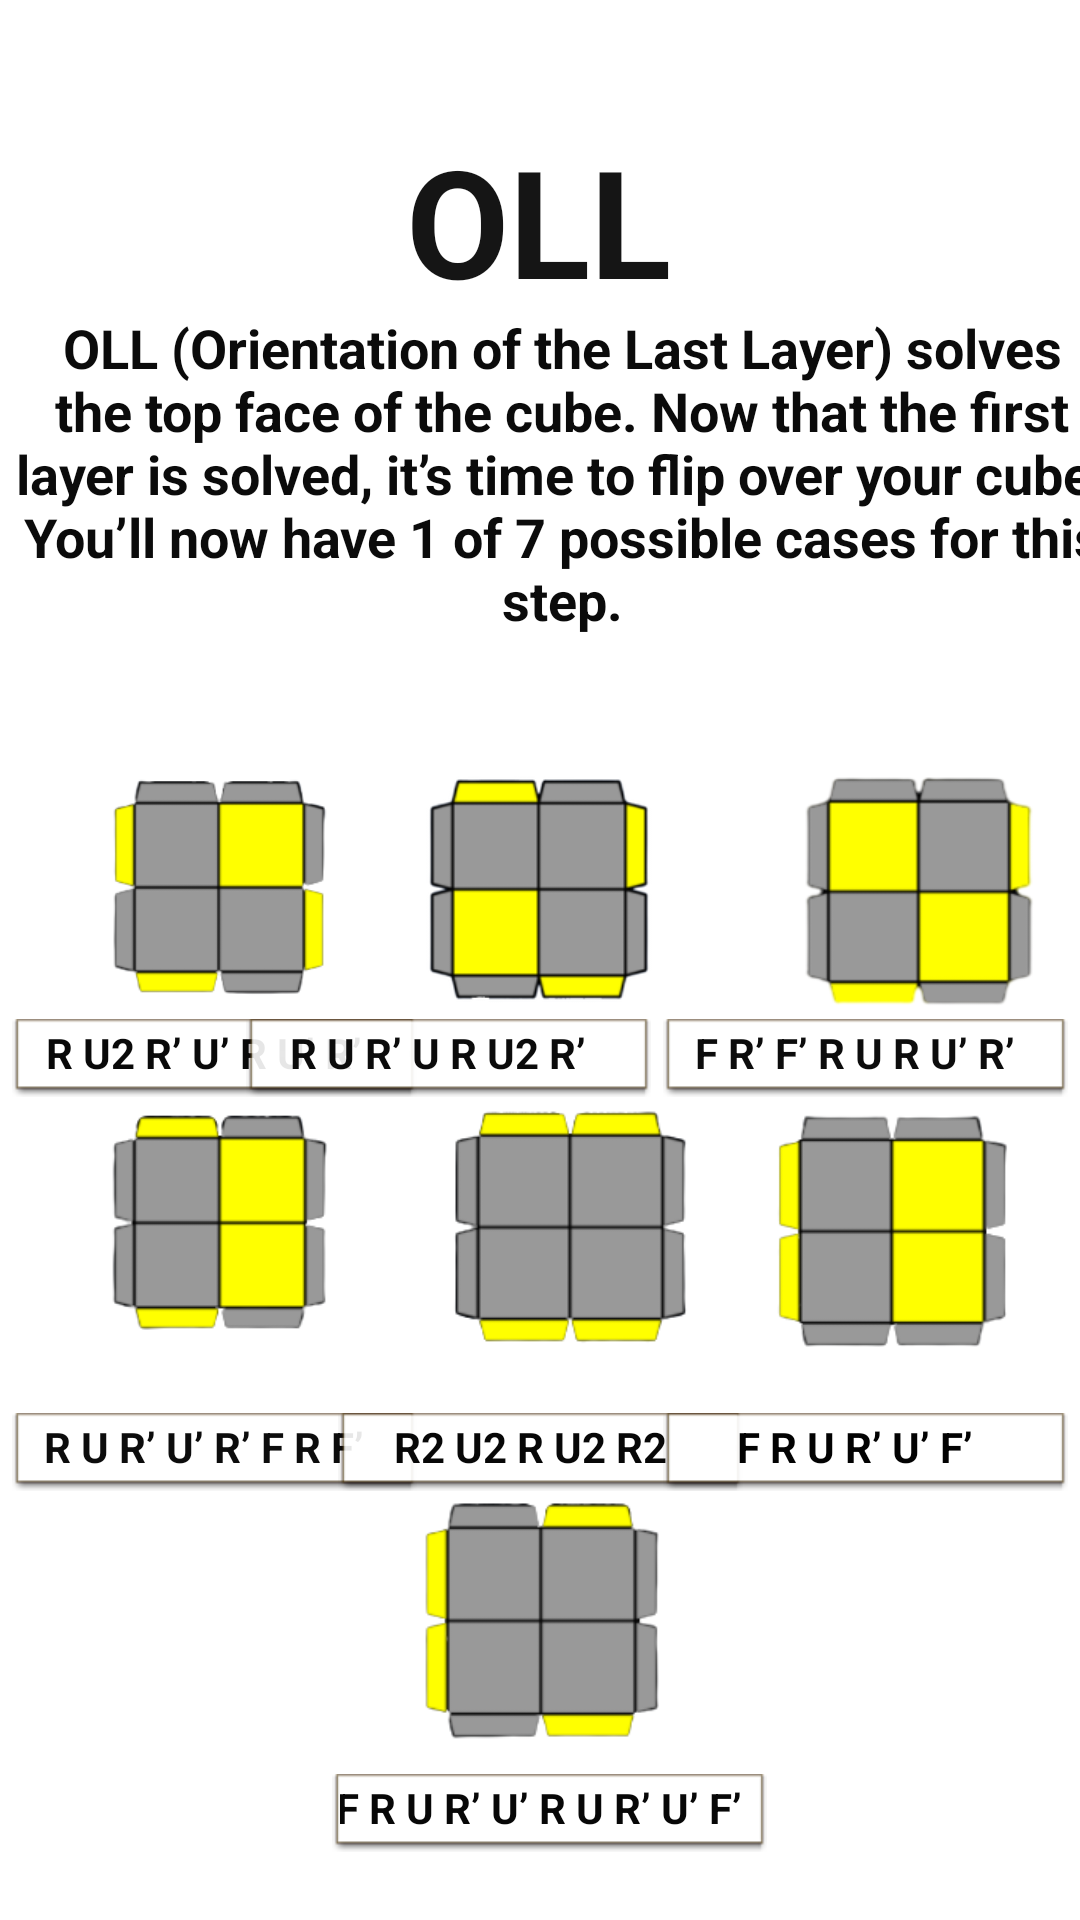

Layout XML and referenced resources for this Android screen:
<!-- AndroidManifest.xml: application theme Theme.Cubie -->
<!-- res/layout/fragment_oll.xml -->
<?xml version="1.0" encoding="utf-8"?>

<androidx.constraintlayout.widget.ConstraintLayout xmlns:android="http://schemas.android.com/apk/res/android"
    xmlns:app="http://schemas.android.com/apk/res-auto"
    xmlns:tools="http://schemas.android.com/tools"
    tools:context=".Oll"
    android:layout_width="match_parent"
    android:layout_height="match_parent"

    >


    <TextView
        android:id="@+id/textView8"
        android:layout_width="wrap_content"
        android:layout_height="wrap_content"
        android:layout_marginTop="40dp"
        android:alpha="0.92"
        android:text="OLL"
        android:textAppearance="@style/TextAppearance.AppCompat.Large"
        android:textColor="#FF000000"
        android:textSize="50sp"
        android:textStyle="bold"
        app:layout_constraintBottom_toBottomOf="@+id/imageView2"
        app:layout_constraintEnd_toEndOf="parent"
        app:layout_constraintHorizontal_bias="0.498"
        app:layout_constraintStart_toStartOf="parent"
        app:layout_constraintTop_toTopOf="parent" />

    <TextView
        android:id="@+id/textView22"
        android:layout_width="368dp"
        android:layout_height="wrap_content"
        android:layout_marginStart="9dp"
        android:text="OLL (Orientation of the Last Layer) solves the top face of the cube. Now that the first layer is solved, it’s time to
flip over your cube. You’ll now have 1 of 7 possible cases for this step."
        android:textAlignment="center"
        android:textColor="#0B0B0B"
        android:textSize="18sp"
        android:textStyle="bold"
        app:layout_constraintBottom_toBottomOf="parent"
        app:layout_constraintEnd_toEndOf="parent"
        app:layout_constraintHorizontal_bias="0.352"
        app:layout_constraintStart_toStartOf="parent"
        app:layout_constraintTop_toTopOf="parent"
        app:layout_constraintVertical_bias="0.195" />

    <ImageView
        android:id="@+id/imageView3"
        android:layout_width="101dp"
        android:layout_height="108dp"
        app:layout_constraintBottom_toBottomOf="parent"
        app:layout_constraintEnd_toEndOf="parent"
        app:layout_constraintStart_toStartOf="parent"
        app:layout_constraintTop_toTopOf="parent"
        app:layout_constraintVertical_bias="0.456"
        app:srcCompat="@drawable/sune1" />

    <ImageView
        android:id="@+id/imageView4"
        android:layout_width="155dp"
        android:layout_height="157dp"
        android:layout_marginStart="25dp"
        app:layout_constraintBottom_toBottomOf="parent"
        app:layout_constraintEnd_toEndOf="parent"
        app:layout_constraintHorizontal_bias="0.466"
        app:layout_constraintStart_toEndOf="@+id/imageView3"
        app:layout_constraintTop_toTopOf="parent"
        app:layout_constraintVertical_bias="0.464"
        app:srcCompat="@drawable/ll" />

    <ImageView
        android:id="@+id/imageView5"
        android:layout_width="116dp"
        android:layout_height="124dp"
        android:layout_marginStart="16dp"
        app:layout_constraintBottom_toBottomOf="parent"
        app:layout_constraintStart_toStartOf="parent"
        app:layout_constraintTop_toTopOf="parent"
        app:layout_constraintVertical_bias="0.457"
        app:srcCompat="@drawable/antisune1" />

    <ImageView
        android:id="@+id/imageView8"
        android:layout_width="124dp"
        android:layout_height="136dp"
        android:layout_marginEnd="4dp"
        app:layout_constraintBottom_toBottomOf="parent"
        app:layout_constraintEnd_toEndOf="parent"
        app:layout_constraintTop_toTopOf="parent"
        app:layout_constraintVertical_bias="0.685"
        app:srcCompat="@drawable/u1" />

    <ImageView
        android:id="@+id/imageView15"
        android:layout_width="150dp"
        android:layout_height="174dp"
        android:layout_marginStart="2dp"
        android:layout_marginEnd="20dp"
        app:layout_constraintBottom_toBottomOf="parent"
        app:layout_constraintEnd_toStartOf="@+id/imageView8"
        app:layout_constraintHorizontal_bias="0.321"
        app:layout_constraintStart_toEndOf="@+id/imageView18"
        app:layout_constraintTop_toTopOf="parent"
        app:layout_constraintVertical_bias="0.684"
        app:srcCompat="@drawable/hh2" />

    <ImageView
        android:id="@+id/imageView18"
        android:layout_width="135dp"
        android:layout_height="170dp"
        android:layout_marginStart="4dp"
        app:layout_constraintBottom_toBottomOf="parent"
        app:layout_constraintStart_toStartOf="parent"
        app:layout_constraintTop_toTopOf="parent"
        app:layout_constraintVertical_bias="0.686"
        app:srcCompat="@drawable/t2" />

    <ImageView
        android:id="@+id/imageView20"
        android:layout_width="116dp"
        android:layout_height="124dp"
        app:layout_constraintBottom_toBottomOf="parent"
        app:layout_constraintEnd_toEndOf="parent"
        app:layout_constraintHorizontal_bias="0.498"
        app:layout_constraintStart_toStartOf="parent"
        app:layout_constraintTop_toTopOf="parent"
        app:layout_constraintVertical_bias="0.934"
        app:srcCompat="@drawable/pi2" />

    <TextView
        android:id="@+id/textView23"
        android:layout_width="145dp"
        android:layout_height="wrap_content"
        android:background="@android:drawable/editbox_dropdown_light_frame"
        android:text="F R U R’ U’ R U R’ U’ F’  "
        android:textAlignment="center"
        android:textColor="#070707"
        android:textColorHighlight="#FFFFFF"
        android:textSize="14sp"
        android:textStyle="bold"
        app:layout_constraintBottom_toBottomOf="parent"
        app:layout_constraintEnd_toEndOf="parent"
        app:layout_constraintHorizontal_bias="0.515"
        app:layout_constraintStart_toStartOf="parent"
        app:layout_constraintTop_toTopOf="parent"
        app:layout_constraintVertical_bias="0.963" />

    <TextView
        android:id="@+id/textView24"
        android:layout_width="135dp"
        android:layout_height="wrap_content"
        android:layout_marginStart="4dp"
        android:background="@android:drawable/editbox_dropdown_light_frame"
        android:text="R U R’ U’ R’ F R F’  "
        android:textAlignment="center"
        android:textColor="#0C0C0C"
        android:textSize="14sp"
        android:textStyle="bold"
        app:layout_constraintBottom_toBottomOf="parent"
        app:layout_constraintStart_toStartOf="parent"
        app:layout_constraintTop_toTopOf="parent"
        app:layout_constraintVertical_bias="0.767" />

    <TextView
        android:id="@+id/textView25"
        android:layout_width="135dp"
        android:layout_height="wrap_content"
        android:layout_marginStart="4dp"
        android:background="@android:drawable/editbox_dropdown_light_frame"
        android:text="R U2 R’ U’ R U’ R’  "
        android:textAlignment="center"
        android:textColor="#090909"
        android:textSize="14sp"
        android:textStyle="bold"
        app:layout_constraintBottom_toBottomOf="parent"
        app:layout_constraintStart_toStartOf="parent"
        app:layout_constraintTop_toTopOf="parent"
        app:layout_constraintVertical_bias="0.553" />

    <TextView
        android:id="@+id/textView26"
        android:layout_width="135dp"
        android:layout_height="wrap_content"
        android:layout_marginEnd="4dp"
        android:background="@android:drawable/editbox_dropdown_light_frame"
        android:text="R U R’ U R U2 R’  "
        android:textAlignment="center"
        android:textColor="#0B0B0B"
        android:textSize="14sp"
        android:textStyle="bold"
        app:layout_constraintBottom_toBottomOf="parent"
        app:layout_constraintEnd_toStartOf="@+id/textView27"
        app:layout_constraintHorizontal_bias="1.0"
        app:layout_constraintStart_toEndOf="@+id/textView25"
        app:layout_constraintTop_toTopOf="parent"
        app:layout_constraintVertical_bias="0.553" />

    <TextView
        android:id="@+id/textView27"
        android:layout_width="135dp"
        android:layout_height="wrap_content"
        android:layout_marginEnd="4dp"
        android:background="@android:drawable/editbox_dropdown_light_frame"
        android:text="F R’ F’ R U R U’ R’  "
        android:textAlignment="center"
        android:textColor="#0C0C0C"
        android:textSize="14sp"
        android:textStyle="bold"
        app:layout_constraintBottom_toBottomOf="parent"
        app:layout_constraintEnd_toEndOf="parent"
        app:layout_constraintTop_toTopOf="parent"
        app:layout_constraintVertical_bias="0.553" />

    <TextView
        android:id="@+id/textView28"
        android:layout_width="135dp"
        android:layout_height="wrap_content"
        android:background="@android:drawable/editbox_dropdown_light_frame"
        android:text="R2 U2 R U2 R2  "
        android:textAlignment="center"
        android:textColor="#070707"
        android:textSize="14sp"
        android:textStyle="bold"
        app:layout_constraintBottom_toBottomOf="parent"
        app:layout_constraintEnd_toEndOf="parent"
        app:layout_constraintStart_toStartOf="parent"
        app:layout_constraintTop_toTopOf="parent"
        app:layout_constraintVertical_bias="0.767" />

    <TextView
        android:id="@+id/textView29"
        android:layout_width="135dp"
        android:layout_height="wrap_content"
        android:layout_marginEnd="4dp"
        android:background="@android:drawable/editbox_dropdown_light_frame"
        android:text="F R U R’ U’ F’  "
        android:textAlignment="center"
        android:textColor="#020202"
        android:textSize="14sp"
        android:textStyle="bold"
        app:layout_constraintBottom_toBottomOf="parent"
        app:layout_constraintEnd_toEndOf="parent"
        app:layout_constraintTop_toTopOf="parent"
        app:layout_constraintVertical_bias="0.767" />


</androidx.constraintlayout.widget.ConstraintLayout>
<!-- resources referenced by this layout -->
<resources>
  <!-- drawable antisune1: png bitmap (drawable, 8397 bytes) -->
  <!-- drawable hh2: png bitmap (drawable, 8802 bytes) -->
  <!-- drawable ll: png bitmap (drawable, 10473 bytes) -->
  <!-- drawable pi2: png bitmap (drawable, 7575 bytes) -->
  <!-- drawable sune1: png bitmap (drawable, 6951 bytes) -->
  <!-- drawable t2: png bitmap (drawable, 8728 bytes) -->
  <!-- drawable u1: png bitmap (drawable, 7825 bytes) -->
  <style name="Theme.Cubie" parent="Theme.MaterialComponents.DayNight.DarkActionBar">
          
          <item name="colorPrimary">@color/purple_500</item>
          <item name="colorPrimaryVariant">@color/purple_700</item>
          <item name="colorOnPrimary">@color/white</item>
          
          <item name="colorSecondary">@color/teal_200</item>
          <item name="colorSecondaryVariant">@color/teal_700</item>
          <item name="colorOnSecondary">@color/black</item>
          
          <item name="android:statusBarColor" tools:targetApi="l">?attr/colorPrimaryVariant</item>
          
      </style>
  <color name="purple_500">#FF6200EE</color>
  <color name="purple_700">#FF3700B3</color>
  <color name="white">#FFFFFFFF</color>
  <color name="teal_200">#FF03DAC5</color>
  <color name="teal_700">#FF018786</color>
  <color name="black">#FF000000</color>
</resources>
